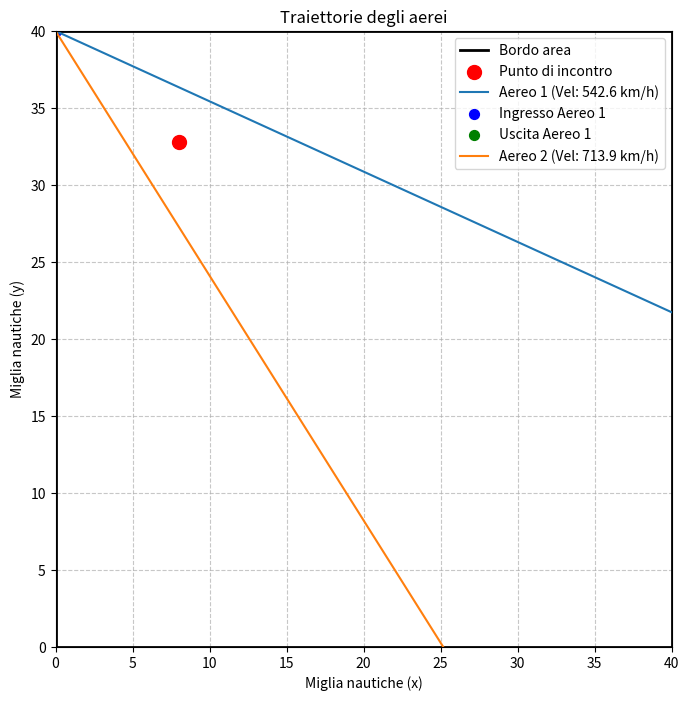

Recreate this plot in Python.
import csv
import random
import math
import matplotlib.pyplot as plt

# Definizione delle dimensioni del piano (in miglia nautiche)
area_size = 40  # Piano 40 x 40
max_distance = 2.5  # Raggio massimo per il punto di incontro
speed_min = 500  # Velocità minima (km/h)
speed_max = 800  # Velocità massima (km/h)

# Funzione per generare un punto casuale all'interno del piano
def generate_random_point(size):
    return random.uniform(0, size), random.uniform(0, size)

# Funzione per calcolare i punti di ingresso e uscita degli aerei
def calculate_trajectory(p_incontro, area_size, speed, time_to_meet):
    # Calcoliamo la distanza percorsa dall'aereo
    distance = speed * (time_to_meet / 3600)  # Convertiamo il tempo in ore
    
    # Scegliamo un angolo casuale per la direzione
    angle = random.uniform(0, 2 * math.pi)
    
    # Calcoliamo il punto di ingresso
    ingresso_x = p_incontro[0] - distance * math.cos(angle)
    ingresso_y = p_incontro[1] - distance * math.sin(angle)
    
    # Assicuriamoci che il punto di ingresso sia sul bordo dell'area
    ingresso_x = max(0, min(area_size, ingresso_x))
    ingresso_y = max(0, min(area_size, ingresso_y))
    
    # Calcoliamo il punto di uscita (supponendo che l'aereo prosegua dritto)
    uscita_x = p_incontro[0] + distance * math.cos(angle)
    uscita_y = p_incontro[1] + distance * math.sin(angle)
    
    return (ingresso_x, ingresso_y), (uscita_x, uscita_y)

# Generazione dei dati
p_incontro = generate_random_point(area_size)  # Punto di incontro casuale
time_to_meet = random.uniform(5, 15) * 60  # Tempo di collisione casuale tra 5 e 15 minuti

aerei_data = []
for _ in range(2):
    speed = random.uniform(speed_min, speed_max)  # Velocità casuale
    ingresso, uscita = calculate_trajectory(p_incontro, area_size, speed, time_to_meet)
    aerei_data.append((ingresso, uscita, p_incontro, speed))

# Salvataggio in un file CSV
output_file = "traiettorie_aerei.csv"
with open(output_file, mode="w", newline="") as file:
    writer = csv.writer(file)
    writer.writerow(["Ingresso_x", "Ingresso_y", "Uscita_x", "Uscita_y", "PuntoIncontro_x", "PuntoIncontro_y", "Velocità_kmh"])
    for aereo in aerei_data:
        ingresso, uscita, p_incontro, speed = aereo
        writer.writerow([
            ingresso[0], ingresso[1],
            uscita[0], uscita[1],
            p_incontro[0], p_incontro[1],
            speed
        ])

# Visualizzazione delle traiettorie
def visualizza_traiettorie(aerei_data, area_size, p_incontro):
    fig, ax = plt.subplots(figsize=(8, 8))

    # Disegna il bordo dell'area
    ax.plot([0, area_size, area_size, 0, 0], [0, 0, area_size, area_size, 0], 'k-', lw=2, label="Bordo area")

    # Aggiungi il punto di incontro
    ax.scatter(*p_incontro, color="red", s=100, label="Punto di incontro")
    
    #circle = plt.Circle(p_incontro,max_distance, color='g', fill=True,alpha=0.2)
    #ax.add_patch(circle)

    # Disegna le traiettorie degli aerei
    for i, aereo in enumerate(aerei_data):
        ingresso, uscita, _, speed = aereo
        ax.plot([ingresso[0], uscita[0]], [ingresso[1], uscita[1]], label=f"Aereo {i + 1} (Vel: {speed:.1f} km/h)")
        ax.scatter(*ingresso, color="blue", s=50, label=f"Ingresso Aereo {i + 1}" if i == 0 else None)
        ax.scatter(*uscita, color="green", s=50, label=f"Uscita Aereo {i + 1}" if i == 0 else None)

    # Imposta i limiti dell'area
    ax.set_xlim(0, area_size)
    ax.set_ylim(0, area_size)
    ax.set_aspect('equal', adjustable='box')

    # Aggiungi titolo, legenda e griglia
    ax.set_title("Traiettorie degli aerei")
    ax.set_xlabel("Miglia nautiche (x)")
    ax.set_ylabel("Miglia nautiche (y)")
    ax.legend()
    ax.grid(True, linestyle='--', alpha=0.7)

    # Mostra il grafico
    plt.show()

# Visualizza le traiettorie
visualizza_traiettorie(aerei_data, area_size, p_incontro)
